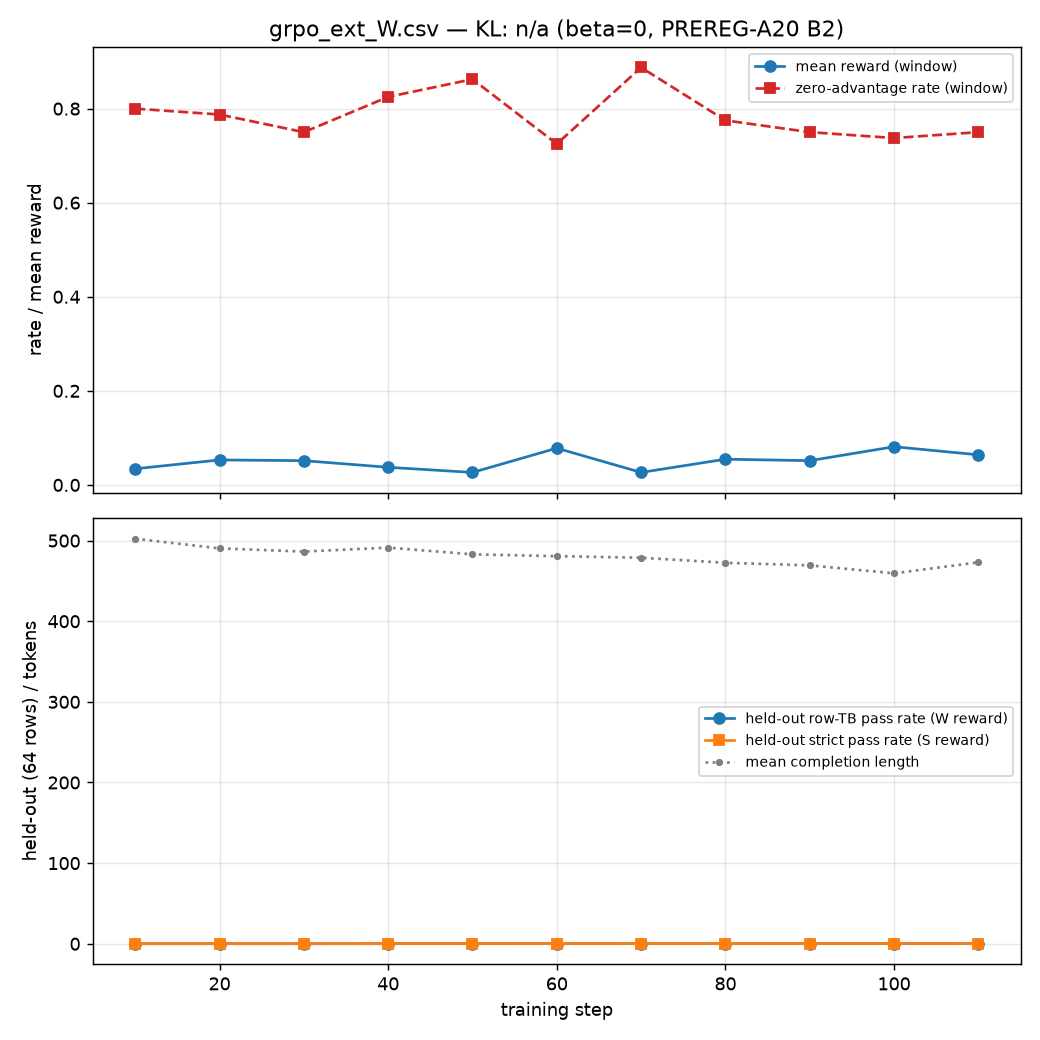

Source data for this figure (header and first rows):
step, mean_reward, kl, entropy, mean_completion_length, zero_advantage_rate, heldout_tb_pass_rate, heldout_strict_pass_rate, lr, wall_s, timestamp
10, 0.03438, , 0.4753, 502.3, 0.8, 0.07812, 0.07812, 1e-05, 1151, 2026-10-21 22:26:56
20, 0.05312, , 0.4894, 490.4, 0.7875, 0.09375, 0.07812, 1e-05, 2290, 2026-10-21 22:45:54
30, 0.05156, , 0.4919, 486.4, 0.75, 0.07812, 0.07812, 1e-05, 3526, 2026-10-21 23:06:30
40, 0.0375, , 0.4788, 491.3, 0.825, 0.125, 0.1094, 1e-05, 4628, 2026-10-21 23:24:52
50, 0.02656, , 0.481, 483, 0.8625, 0.1719, 0.1562, 1e-05, 5734, 2026-10-21 23:43:19
60, 0.07812, , 0.4618, 480.7, 0.725, 0.1562, 0.1406, 1e-05, 6844, 2026-10-22 00:01:48
70, 0.02656, , 0.4704, 478.8, 0.8875, 0.1406, 0.125, 1e-05, 7956, 2026-10-22 00:20:20
80, 0.05469, , 0.4545, 472.5, 0.775, 0.1406, 0.1406, 1e-05, 9041, 2026-10-22 00:38:26
90, 0.05156, , 0.4689, 469.3, 0.75, 0.1562, 0.1562, 1e-05, 10514, 2026-10-22 01:02:59
100, 0.08125, , 0.4574, 459.4, 0.7375, 0.1562, 0.1562, 1e-05, 11584, 2026-10-22 01:20:49
110, 0.06406, , 0.4671, 473, 0.75, 0.1406, 0.125, 1e-05, 12802, 2026-10-22 01:41:06
